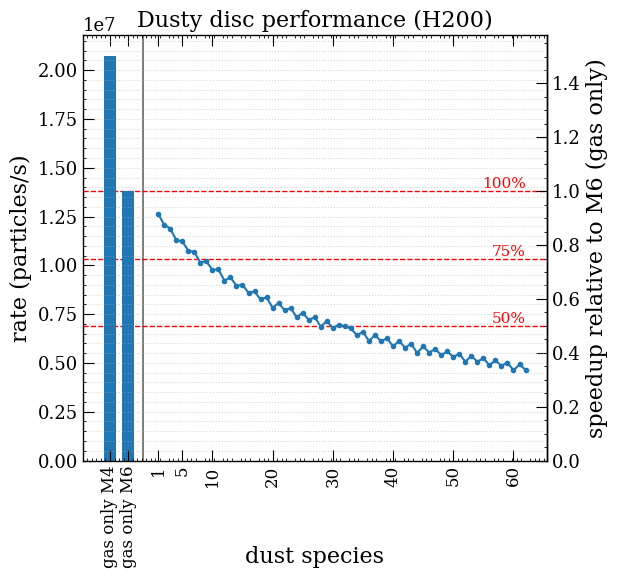

Source code (Python):
"""
Dusty disc performance results
==============================

Solver rate of the dusty disc perf test (``dustydisc_perftest.py``) on an
H200, as a function of the number of dust species.
"""

import matplotlib as mpl
import matplotlib.pyplot as plt
import numpy as np

mpl.rcParams.update(
    {
        "font.family": "serif",
        "mathtext.fontset": "cm",
        "font.size": 14,
        "axes.labelsize": 16,
        "axes.titlesize": 16,
        "xtick.labelsize": 13,
        "ytick.labelsize": 13,
        "legend.fontsize": 13,
        "axes.facecolor": "white",
        "axes.linewidth": 1.0,
        "xtick.direction": "in",
        "ytick.direction": "in",
        "xtick.top": True,
        "ytick.right": True,
        "xtick.major.size": 8,
        "ytick.major.size": 8,
        "xtick.minor.visible": True,
        "ytick.minor.visible": True,
        "legend.frameon": True,
        "legend.fancybox": False,
        "legend.edgecolor": "black",
    }
)

RESULTS_H200_BASELINE = [
    {"kernel": "M4", "ndust": 0, "rate": np.float64(20743174.163988266)},
    {"kernel": "M6", "ndust": 0, "rate": np.float64(13799390.088761112)},
    {"kernel": "M6", "ndust": 1, "rate": np.float64(12633702.042326497)},
    {"kernel": "M6", "ndust": 2, "rate": np.float64(12087424.370965026)},
    {"kernel": "M6", "ndust": 3, "rate": np.float64(11881595.212850157)},
    {"kernel": "M6", "ndust": 4, "rate": np.float64(11300411.830739705)},
    {"kernel": "M6", "ndust": 5, "rate": np.float64(11222855.348508552)},
    {"kernel": "M6", "ndust": 6, "rate": np.float64(10755208.603137823)},
    {"kernel": "M6", "ndust": 7, "rate": np.float64(10688006.42580047)},
    {"kernel": "M6", "ndust": 8, "rate": np.float64(10142698.857492624)},
    {"kernel": "M6", "ndust": 9, "rate": np.float64(10214823.874985265)},
    {"kernel": "M6", "ndust": 10, "rate": np.float64(9761393.55028728)},
    {"kernel": "M6", "ndust": 11, "rate": np.float64(9792483.14187795)},
    {"kernel": "M6", "ndust": 12, "rate": np.float64(9219263.745632991)},
    {"kernel": "M6", "ndust": 13, "rate": np.float64(9388890.664223792)},
    {"kernel": "M6", "ndust": 14, "rate": np.float64(8948305.414125301)},
    {"kernel": "M6", "ndust": 15, "rate": np.float64(9006443.219386235)},
    {"kernel": "M6", "ndust": 16, "rate": np.float64(8591518.90067488)},
    {"kernel": "M6", "ndust": 17, "rate": np.float64(8663145.798459316)},
    {"kernel": "M6", "ndust": 18, "rate": np.float64(8252145.146574976)},
    {"kernel": "M6", "ndust": 19, "rate": np.float64(8367198.978522308)},
    {"kernel": "M6", "ndust": 20, "rate": np.float64(7823688.987683165)},
    {"kernel": "M6", "ndust": 21, "rate": np.float64(8078987.197870458)},
    {"kernel": "M6", "ndust": 22, "rate": np.float64(7692061.528587866)},
    {"kernel": "M6", "ndust": 23, "rate": np.float64(7820297.588177133)},
    {"kernel": "M6", "ndust": 24, "rate": np.float64(7334507.940110926)},
    {"kernel": "M6", "ndust": 25, "rate": np.float64(7578401.6513876775)},
    {"kernel": "M6", "ndust": 26, "rate": np.float64(7200301.321665853)},
    {"kernel": "M6", "ndust": 27, "rate": np.float64(7341230.143859156)},
    {"kernel": "M6", "ndust": 28, "rate": np.float64(6858490.479193717)},
    {"kernel": "M6", "ndust": 29, "rate": np.float64(7151851.505432058)},
    {"kernel": "M6", "ndust": 30, "rate": np.float64(6780589.608352743)},
    {"kernel": "M6", "ndust": 31, "rate": np.float64(6957826.151235339)},
    {"kernel": "M6", "ndust": 32, "rate": np.float64(6871322.974704008)},
    {"kernel": "M6", "ndust": 33, "rate": np.float64(6766758.272378567)},
    {"kernel": "M6", "ndust": 34, "rate": np.float64(6416124.696613544)},
    {"kernel": "M6", "ndust": 35, "rate": np.float64(6595107.764492851)},
    {"kernel": "M6", "ndust": 36, "rate": np.float64(6124688.97834106)},
    {"kernel": "M6", "ndust": 37, "rate": np.float64(6428013.769450867)},
    {"kernel": "M6", "ndust": 38, "rate": np.float64(6106585.969761499)},
    {"kernel": "M6", "ndust": 39, "rate": np.float64(6261067.583511858)},
    {"kernel": "M6", "ndust": 40, "rate": np.float64(5846567.91142668)},
    {"kernel": "M6", "ndust": 41, "rate": np.float64(6130846.680557474)},
    {"kernel": "M6", "ndust": 42, "rate": np.float64(5781410.068906898)},
    {"kernel": "M6", "ndust": 43, "rate": np.float64(5978457.374960809)},
    {"kernel": "M6", "ndust": 44, "rate": np.float64(5510755.835376551)},
    {"kernel": "M6", "ndust": 45, "rate": np.float64(5847274.351241548)},
    {"kernel": "M6", "ndust": 46, "rate": np.float64(5533625.961877414)},
    {"kernel": "M6", "ndust": 47, "rate": np.float64(5712080.273564)},
    {"kernel": "M6", "ndust": 48, "rate": np.float64(5405527.541108767)},
    {"kernel": "M6", "ndust": 49, "rate": np.float64(5590447.5575348595)},
    {"kernel": "M6", "ndust": 50, "rate": np.float64(5307054.447021384)},
    {"kernel": "M6", "ndust": 51, "rate": np.float64(5474498.7673062915)},
    {"kernel": "M6", "ndust": 52, "rate": np.float64(5065365.2100912845)},
    {"kernel": "M6", "ndust": 53, "rate": np.float64(5353810.653996148)},
    {"kernel": "M6", "ndust": 54, "rate": np.float64(5066047.936317459)},
    {"kernel": "M6", "ndust": 55, "rate": np.float64(5242961.026497445)},
    {"kernel": "M6", "ndust": 56, "rate": np.float64(4883427.61396701)},
    {"kernel": "M6", "ndust": 57, "rate": np.float64(5132179.980544963)},
    {"kernel": "M6", "ndust": 58, "rate": np.float64(4853087.799315191)},
    {"kernel": "M6", "ndust": 59, "rate": np.float64(5020866.021284079)},
    {"kernel": "M6", "ndust": 60, "rate": np.float64(4618314.988822764)},
    {"kernel": "M6", "ndust": 61, "rate": np.float64(4921603.58455902)},
    {"kernel": "M6", "ndust": 62, "rate": np.float64(4648092.049223436)},
]


def _lookup_rate(results, kernel, ndust):
    for entry in results:
        if entry["kernel"] == kernel and entry["ndust"] == ndust:
            return float(entry["rate"])
    return None


def plot_perf_results(results, title="Dusty disc performance"):
    visible_ndust = {1, 5, 10, 20, 30, 40, 50, 60, 70}
    labels = ["gas only M4", "gas only M6"]
    rates_off = [
        _lookup_rate(results, "M4", 0),
        _lookup_rate(results, "M6", 0),
    ]

    ndust_values = sorted({entry["ndust"] for entry in results if entry["ndust"] > 0})
    for ndust in ndust_values:
        labels.append(str(ndust))
        rates_off.append(_lookup_rate(results, "M6", ndust))

    fig, ax = plt.subplots(figsize=(6.4, 6))
    gas_count = 2
    gas_spread = 2.0
    ndust_gap = 4.0
    x = np.arange(len(labels), dtype=float)
    x[1:] += gas_spread
    x[gas_count:] += ndust_gap
    width = 2

    gas_x = x[:gas_count]
    gas_y = rates_off[:gas_count]
    dust_x = x[gas_count:]
    dust_y = rates_off[gas_count:]

    ax.bar(gas_x, gas_y, width, label="coala off", color="C0")
    ax.plot(dust_x, dust_y, color="C0", marker="o", markersize=3)

    separator_x = (x[gas_count - 1] + x[gas_count]) / 2
    ax.axvline(separator_x, color="0.4", linewidth=1.2, linestyle="-", zorder=0)

    # ax.set_yscale("log")
    # ax.set_ylim(1e6,3e7)
    ax.set_ylabel("rate (particles/s)")
    ax.set_xlabel("dust species", labelpad=-16)
    ax.set_title(title)

    baseline_rate = _lookup_rate(results, "M6", 0)
    if baseline_rate:
        ax.tick_params(axis="y", right=False, which="both")
        secax = ax.secondary_yaxis(
            "right", functions=(lambda r: r / baseline_rate, lambda s: s * baseline_rate)
        )
        secax.set_ylabel("speedup relative to M6 (gas only)")
        for frac in (1.00, 0.75, 0.5):
            y = frac * baseline_rate
            ax.axhline(y, color="red", linewidth=1.0, linestyle="--", zorder=0)
            ax.text(
                x[-1],
                y,
                f"{frac:.0%}",
                color="red",
                fontsize=11,
                va="bottom",
                ha="right",
            )
    ax.set_xticks(x)
    visible_indices = {0, 1}
    for ndust in visible_ndust:
        visible_indices.add(1 + ndust)
    tick_labels = [labels[i] if i in visible_indices else "" for i in range(len(labels))]
    ax.set_xticklabels(tick_labels, rotation=90, fontsize=12)
    for i, tick in enumerate(ax.xaxis.get_major_ticks()):
        if i not in visible_indices:
            tick.tick1line.set_visible(False)
            tick.tick2line.set_visible(False)
    # ax.legend()
    ax.grid(axis="y", which="both", linestyle=":", alpha=0.5)
    fig.tight_layout()
    return fig, ax


# %%
# Plot the results
fig, ax = plot_perf_results(RESULTS_H200_BASELINE, title="Dusty disc performance (H200)")
plt.show()
